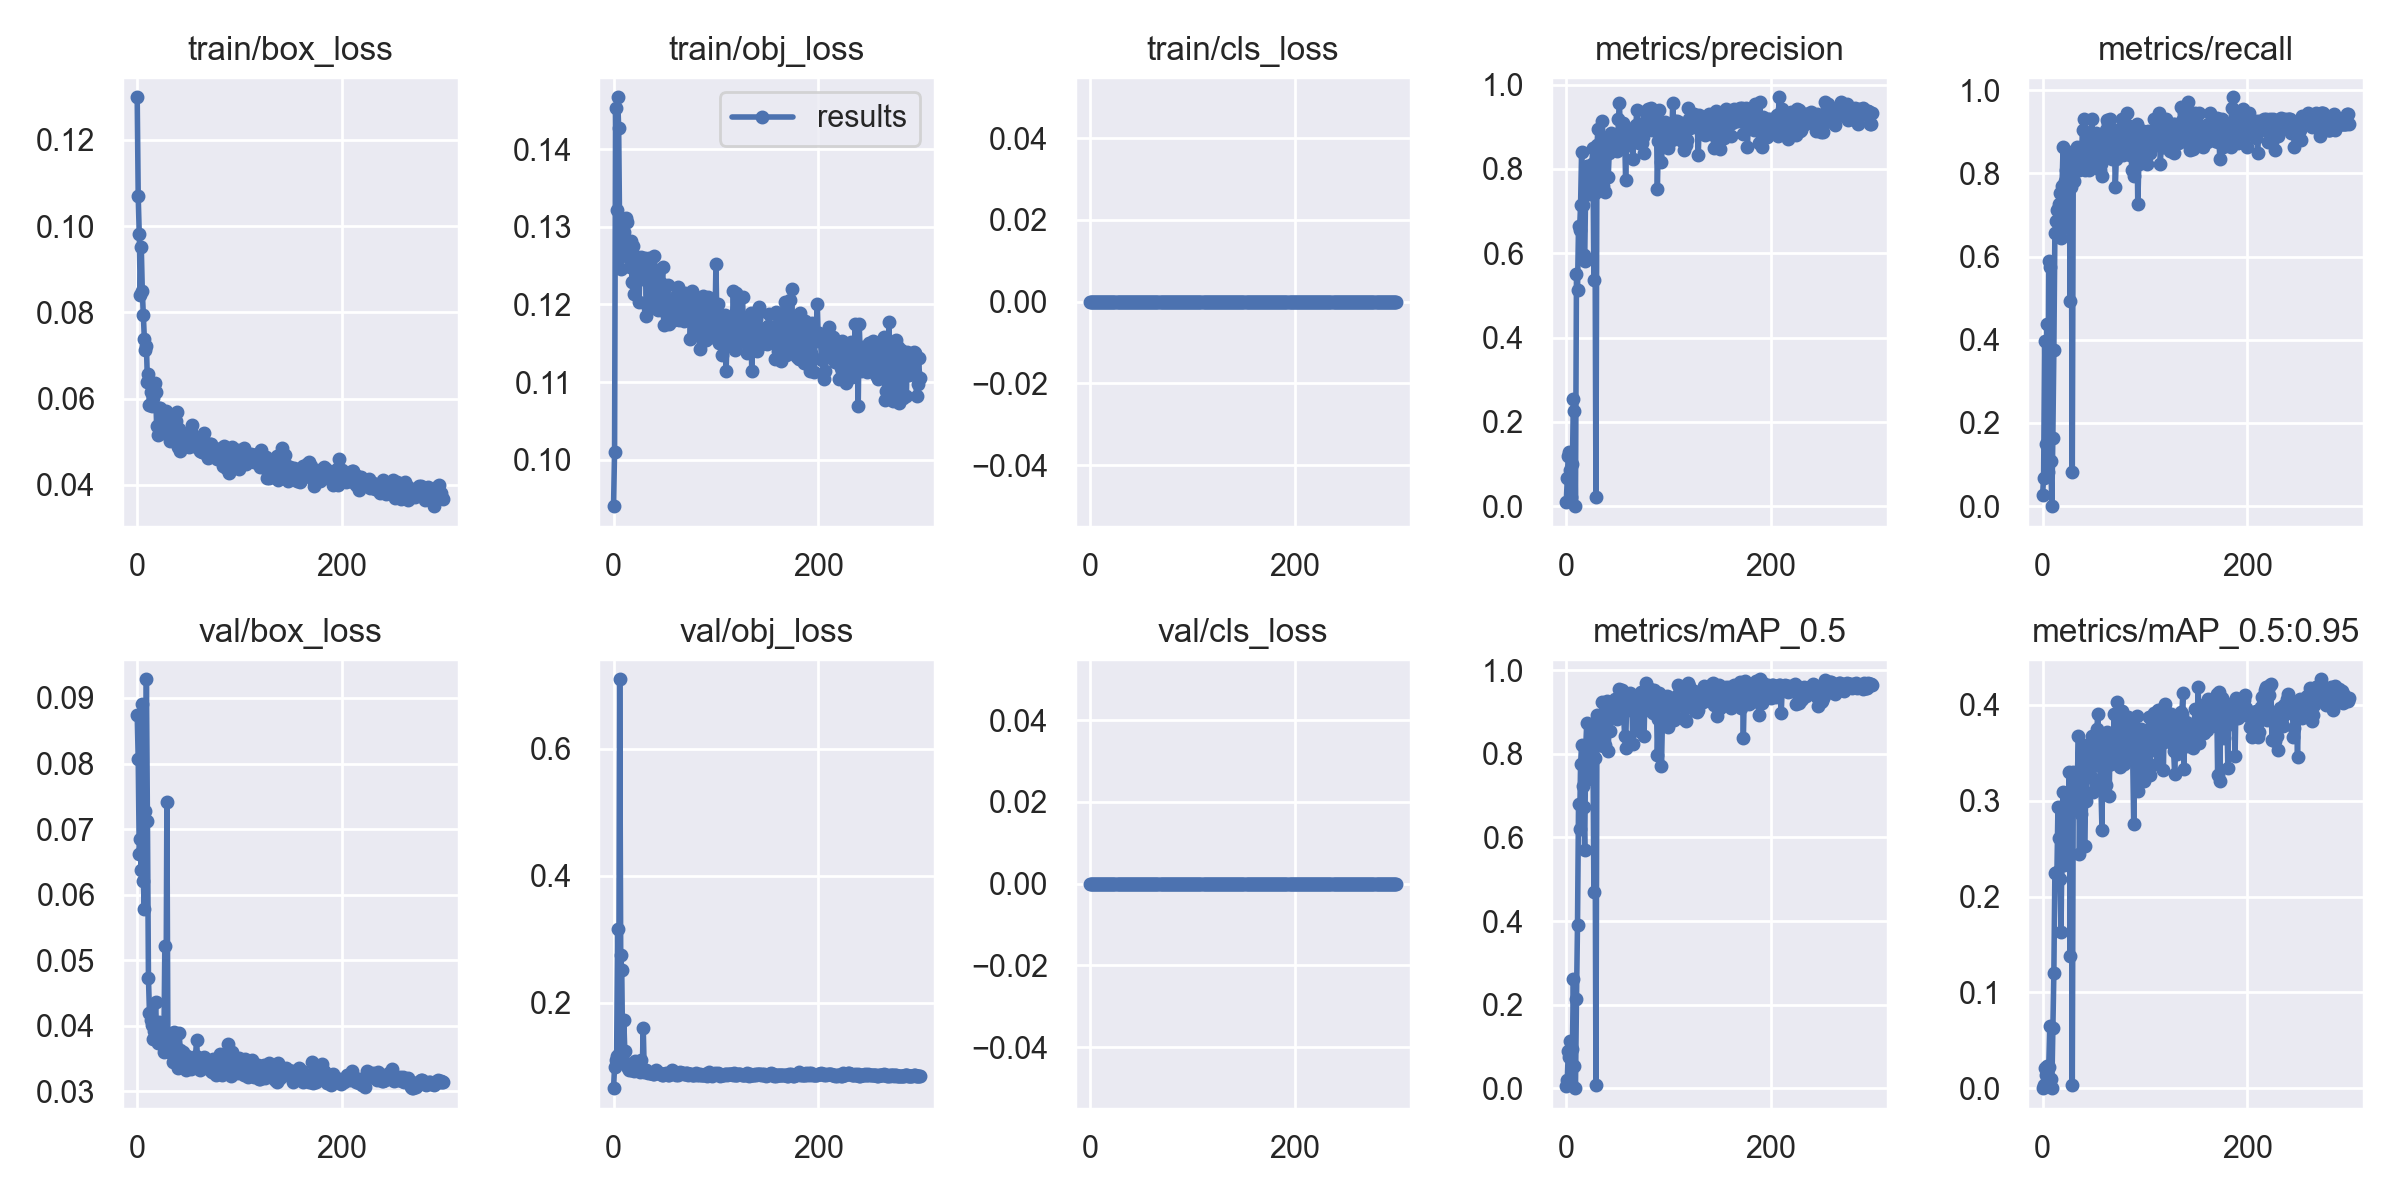

Source data for this figure (header and first rows):
epoch, train/box_loss, train/obj_loss, train/cls_loss, metrics/precision, metrics/recall, metrics/mAP_0.5, metrics/mAP_0.5:0.95, val/box_loss, val/obj_loss, val/cls_loss, x/lr0, x/lr1, x/lr2
0, 0.1298, 0.09402, 0, 0.009468, 0.0274, 0.004181, 0.000614, 0.08739, 0.06547, 0, 0.0811, 0.0021, 0.0021
1, 0.1068, 0.101, 0, 0.06708, 0.06849, 0.01949, 0.003102, 0.08065, 0.09908, 0, 0.06129, 0.004286, 0.004286
2, 0.09816, 0.1454, 0, 0.1185, 0.3973, 0.08776, 0.02061, 0.06626, 0.1099, 0, 0.04146, 0.006457, 0.006457
3, 0.08391, 0.1322, 0, 0.1281, 0.1507, 0.07462, 0.01379, 0.06851, 0.1154, 0, 0.02161, 0.008614, 0.008614
4, 0.09502, 0.1467, 0, 0.08537, 0.4384, 0.113, 0.02326, 0.06371, 0.3158, 0, 0.009868, 0.009868, 0.009868
5, 0.08487, 0.1427, 0, 0.02135, 0.08219, 0.01153, 0.00243, 0.0891, 0.1197, 0, 0.009868, 0.009868, 0.009868
6, 0.07931, 0.1289, 0, 0.1007, 0.589, 0.09319, 0.02157, 0.06203, 0.7091, 0, 0.009835, 0.009835, 0.009835
7, 0.0738, 0.1246, 0, 0.2537, 0.5753, 0.2617, 0.06461, 0.05785, 0.2743, 0, 0.009802, 0.009802, 0.009802
8, 0.07118, 0.1287, 0, 0.2264, 0.1096, 0.05415, 0.009408, 0.07269, 0.2522, 0, 0.009769, 0.009769, 0.009769
9, 0.07219, 0.1272, 0, 0, 0, 0, 0, 0.09285, 0.1095, 0, 0.009736, 0.009736, 0.009736
10, 0.06382, 0.1293, 0, 0.5501, 0.1644, 0.2128, 0.06235, 0.0713, 0.1733, 0, 0.009703, 0.009703, 0.009703
11, 0.06563, 0.1283, 0, 0.5132, 0.3755, 0.3913, 0.12, 0.04733, 0.1247, 0, 0.00967, 0.00967, 0.00967
12, 0.05847, 0.1311, 0, 0.6639, 0.6575, 0.6789, 0.2245, 0.04192, 0.1021, 0, 0.009637, 0.009637, 0.009637
13, 0.06151, 0.1306, 0, 0.6542, 0.6849, 0.6205, 0.2248, 0.04092, 0.104, 0, 0.009604, 0.009604, 0.009604
14, 0.05827, 0.1262, 0, 0.7148, 0.7123, 0.7752, 0.2252, 0.04012, 0.09652, 0, 0.009571, 0.009571, 0.009571
15, 0.06005, 0.128, 0, 0.8392, 0.7149, 0.8216, 0.2934, 0.03793, 0.09437, 0, 0.009538, 0.009538, 0.009538
16, 0.06317, 0.1248, 0, 0.7147, 0.726, 0.7232, 0.2614, 0.03918, 0.09865, 0, 0.009505, 0.009505, 0.009505
17, 0.06363, 0.1282, 0, 0.5969, 0.7534, 0.6728, 0.2186, 0.03979, 0.09465, 0, 0.009472, 0.009472, 0.009472
18, 0.06156, 0.1229, 0, 0.5823, 0.6438, 0.5691, 0.163, 0.04358, 0.09648, 0, 0.009439, 0.009439, 0.009439
19, 0.05355, 0.1276, 0, 0.7577, 0.7709, 0.8133, 0.2613, 0.03866, 0.09372, 0, 0.009406, 0.009406, 0.009406
20, 0.05162, 0.1214, 0, 0.8081, 0.863, 0.873, 0.3092, 0.03736, 0.09175, 0, 0.009373, 0.009373, 0.009373
21, 0.05777, 0.1262, 0, 0.7445, 0.6712, 0.7409, 0.2333, 0.04052, 0.108, 0, 0.00934, 0.00934, 0.00934
22, 0.05792, 0.1259, 0, 0.7414, 0.7808, 0.7713, 0.2565, 0.03889, 0.09365, 0, 0.009307, 0.009307, 0.009307
23, 0.05497, 0.1233, 0, 0.7681, 0.8082, 0.7966, 0.2989, 0.03821, 0.0933, 0, 0.009274, 0.009274, 0.009274
24, 0.05597, 0.1247, 0, 0.7954, 0.8493, 0.8561, 0.2628, 0.03819, 0.09512, 0, 0.009241, 0.009241, 0.009241
25, 0.05325, 0.1203, 0, 0.8125, 0.8082, 0.8661, 0.2946, 0.03728, 0.09365, 0, 0.009208, 0.009208, 0.009208
26, 0.05337, 0.1259, 0, 0.8504, 0.7784, 0.8516, 0.3301, 0.03598, 0.0908, 0, 0.009175, 0.009175, 0.009175
27, 0.05329, 0.1262, 0, 0.5371, 0.4927, 0.4694, 0.1379, 0.05222, 0.1092, 0, 0.009142, 0.009142, 0.009142
28, 0.05704, 0.1233, 0, 0.7432, 0.7671, 0.7905, 0.3016, 0.0374, 0.09318, 0, 0.009109, 0.009109, 0.009109
29, 0.05301, 0.1249, 0, 0.02284, 0.08219, 0.008578, 0.002925, 0.0742, 0.1606, 0, 0.009076, 0.009076, 0.009076
30, 0.05149, 0.1255, 0, 0.8562, 0.8493, 0.8927, 0.3304, 0.03678, 0.09123, 0, 0.009043, 0.009043, 0.009043
31, 0.05627, 0.126, 0, 0.8945, 0.7808, 0.8546, 0.2966, 0.03805, 0.09443, 0, 0.00901, 0.00901, 0.00901
32, 0.05016, 0.1185, 0, 0.7762, 0.8555, 0.8391, 0.3188, 0.0377, 0.09381, 0, 0.008977, 0.008977, 0.008977
33, 0.05095, 0.1245, 0, 0.7626, 0.8493, 0.8619, 0.312, 0.03676, 0.09108, 0, 0.008944, 0.008944, 0.008944
34, 0.05546, 0.1196, 0, 0.7953, 0.863, 0.8772, 0.3261, 0.03571, 0.08932, 0, 0.008911, 0.008911, 0.008911
35, 0.05257, 0.1259, 0, 0.913, 0.8356, 0.9231, 0.3672, 0.03454, 0.09108, 0, 0.008878, 0.008878, 0.008878
36, 0.05044, 0.1214, 0, 0.7584, 0.8082, 0.8198, 0.2445, 0.03905, 0.08893, 0, 0.008845, 0.008845, 0.008845
37, 0.05432, 0.1234, 0, 0.7843, 0.8493, 0.8457, 0.3301, 0.03553, 0.08968, 0, 0.008812, 0.008812, 0.008812
38, 0.05486, 0.12, 0, 0.7441, 0.8493, 0.8219, 0.2856, 0.03671, 0.08948, 0, 0.008779, 0.008779, 0.008779
39, 0.05687, 0.1215, 0, 0.8539, 0.9041, 0.894, 0.3455, 0.03413, 0.08791, 0, 0.008746, 0.008746, 0.008746
40, 0.0487, 0.1263, 0, 0.8714, 0.9315, 0.9266, 0.3578, 0.03362, 0.08786, 0, 0.008713, 0.008713, 0.008713
41, 0.05287, 0.1226, 0, 0.7804, 0.8082, 0.8072, 0.2527, 0.03894, 0.09456, 0, 0.00868, 0.00868, 0.00868
42, 0.04779, 0.1194, 0, 0.8389, 0.8767, 0.8907, 0.2994, 0.03636, 0.09081, 0, 0.008647, 0.008647, 0.008647
43, 0.05034, 0.1193, 0, 0.8415, 0.8904, 0.8536, 0.3075, 0.03524, 0.08888, 0, 0.008614, 0.008614, 0.008614
44, 0.05152, 0.1244, 0, 0.8855, 0.8476, 0.9039, 0.3436, 0.03567, 0.08957, 0, 0.008581, 0.008581, 0.008581
45, 0.05115, 0.1206, 0, 0.8689, 0.8082, 0.9126, 0.3291, 0.03603, 0.09013, 0, 0.008548, 0.008548, 0.008548
46, 0.0493, 0.1227, 0, 0.8541, 0.8767, 0.9066, 0.3538, 0.03421, 0.08815, 0, 0.008515, 0.008515, 0.008515
47, 0.05125, 0.1216, 0, 0.8733, 0.8498, 0.9223, 0.3535, 0.03371, 0.0869, 0, 0.008482, 0.008482, 0.008482
48, 0.0508, 0.1248, 0, 0.8664, 0.9315, 0.9311, 0.3679, 0.03322, 0.08673, 0, 0.008449, 0.008449, 0.008449
49, 0.05015, 0.1174, 0, 0.8585, 0.8904, 0.9042, 0.3087, 0.03537, 0.08797, 0, 0.008416, 0.008416, 0.008416
50, 0.05087, 0.119, 0, 0.8415, 0.8727, 0.8827, 0.3228, 0.03515, 0.08705, 0, 0.008383, 0.008383, 0.008383
51, 0.04868, 0.12, 0, 0.9175, 0.8356, 0.9253, 0.3576, 0.03412, 0.08918, 0, 0.00835, 0.00835, 0.00835
52, 0.04969, 0.12, 0, 0.9563, 0.8982, 0.9551, 0.3696, 0.03359, 0.08798, 0, 0.008317, 0.008317, 0.008317
53, 0.05231, 0.1225, 0, 0.8606, 0.8219, 0.8991, 0.3753, 0.03346, 0.08583, 0, 0.008284, 0.008284, 0.008284
54, 0.05386, 0.1175, 0, 0.8667, 0.8906, 0.9526, 0.3908, 0.03373, 0.08653, 0, 0.008251, 0.008251, 0.008251
55, 0.0489, 0.1178, 0, 0.909, 0.8493, 0.9081, 0.3512, 0.03439, 0.08837, 0, 0.008218, 0.008218, 0.008218
56, 0.05086, 0.1185, 0, 0.9012, 0.8082, 0.9009, 0.3366, 0.03502, 0.08921, 0, 0.008185, 0.008185, 0.008185
57, 0.04894, 0.1202, 0, 0.8824, 0.8224, 0.8419, 0.3129, 0.03547, 0.09335, 0, 0.008152, 0.008152, 0.008152
58, 0.04945, 0.12, 0, 0.7739, 0.7945, 0.8148, 0.2694, 0.03785, 0.09304, 0, 0.008119, 0.008119, 0.008119
59, 0.0503, 0.118, 0, 0.8625, 0.8904, 0.9207, 0.3674, 0.03472, 0.09044, 0, 0.008086, 0.008086, 0.008086
... 240 more rows
